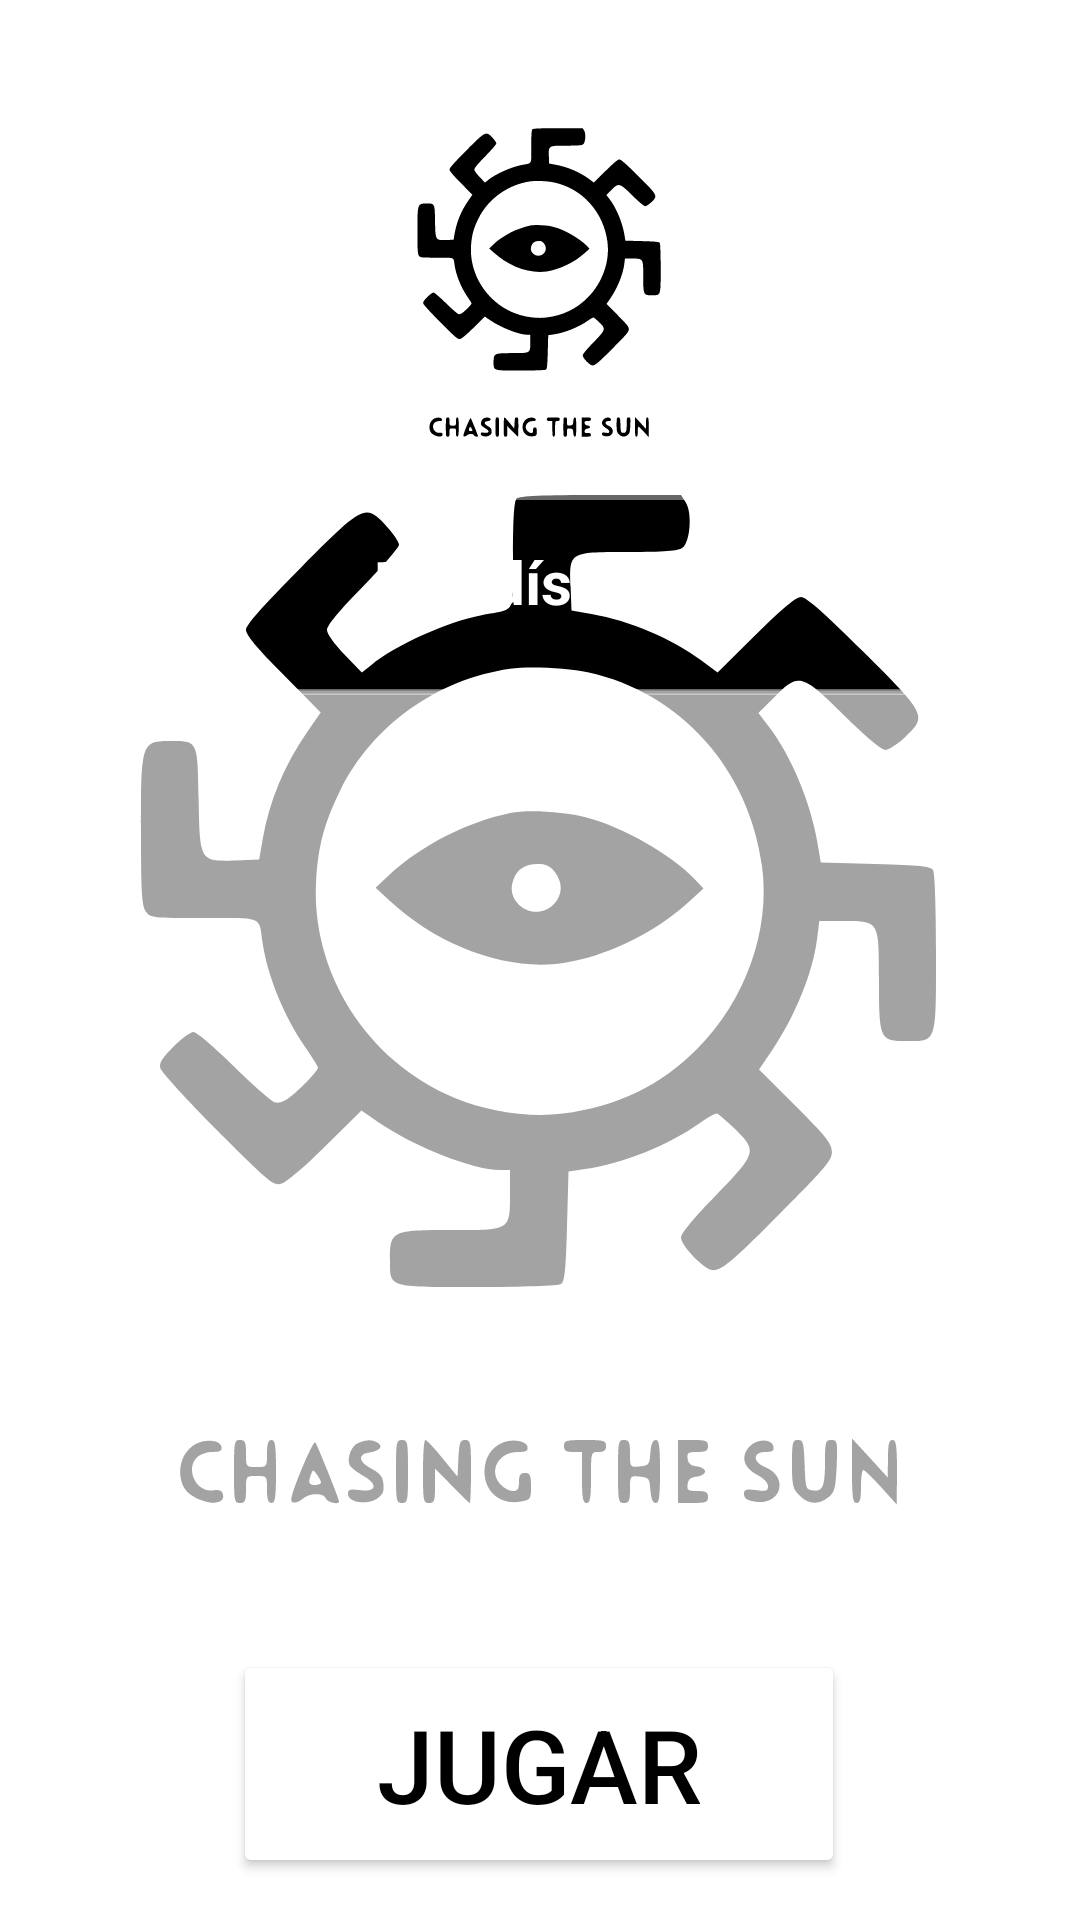

Reconstruct the res/layout file that produces this screen, plus the resources it refers to.
<!-- AndroidManifest.xml: application theme splashScreenTheme -->
<!-- res/layout/main_menu_estrella.xml -->
<?xml version="1.0" encoding="utf-8"?>
<androidx.constraintlayout.widget.ConstraintLayout
    xmlns:android="http://schemas.android.com/apk/res/android"
    xmlns:app="http://schemas.android.com/apk/res-auto"
    xmlns:tools="http://schemas.android.com/tools"
    android:layout_width="match_parent"
    android:layout_height="match_parent"
    android:background="@drawable/fondo_inicio">

    <Button
        android:id="@+id/btn_jugar"
        android:layout_width="204dp"
        android:layout_height="76dp"
        android:backgroundTint="@color/white"
        android:text="@string/btn_jugar"
        android:textColor="@color/black"
        android:textSize="34sp"
        app:layout_constraintBottom_toBottomOf="parent"
        app:layout_constraintEnd_toEndOf="parent"
        app:layout_constraintHorizontal_bias="0.497"
        app:layout_constraintStart_toStartOf="parent"
        app:layout_constraintTop_toTopOf="parent"
        app:layout_constraintVertical_bias="0.975" />

    <ScrollView
        android:id="@+id/scrollView2"
        android:layout_width="362dp"
        android:layout_height="308dp"
        android:background="@drawable/round_corner"
        app:layout_constraintBottom_toBottomOf="parent"
        app:layout_constraintEnd_toEndOf="parent"
        app:layout_constraintHorizontal_bias="0.489"
        app:layout_constraintStart_toStartOf="parent"
        app:layout_constraintTop_toTopOf="parent"
        app:layout_constraintVertical_bias="0.692"
        tools:ignore="SpeakableTextPresentCheck">

        <LinearLayout
            android:layout_width="match_parent"
            android:layout_height="wrap_content"
            android:background="@drawable/round_corner"
            android:orientation="vertical">

            <FrameLayout
                android:layout_width="match_parent"
                android:layout_height="300dp"
                android:layout_weight="1">

                <ListView
                    android:id="@+id/listView"
                    android:layout_width="wrap_content"
                    android:layout_height="match_parent"
                    android:drawSelectorOnTop="false"
                    android:foregroundTint="#000000"
                    android:paddingEnd="10sp" />

            </FrameLayout>

        </LinearLayout>
    </ScrollView>

    <ImageView
        android:id="@+id/imageView2"
        android:layout_width="307dp"
        android:layout_height="153dp"
        app:layout_constraintBottom_toBottomOf="parent"
        app:layout_constraintEnd_toEndOf="parent"
        app:layout_constraintHorizontal_bias="0.495"
        app:layout_constraintStart_toStartOf="parent"
        app:layout_constraintTop_toTopOf="parent"
        app:layout_constraintVertical_bias="0.028"
        app:srcCompat="@drawable/splash_image" />

    <TextView
        android:id="@+id/textView2"
        android:layout_width="wrap_content"
        android:layout_height="wrap_content"
        android:text="@string/txt_estadisticas"
        android:textColor="@color/white"
        android:textSize="20sp"
        android:textStyle="bold"
        app:layout_constraintBottom_toBottomOf="parent"
        app:layout_constraintEnd_toEndOf="parent"
        app:layout_constraintHorizontal_bias="0.498"
        app:layout_constraintStart_toStartOf="parent"
        app:layout_constraintTop_toTopOf="parent"
        app:layout_constraintVertical_bias="0.294" />

</androidx.constraintlayout.widget.ConstraintLayout>
<!-- resources referenced by this layout -->
<resources>
  <color name="black">#FF000000</color>
  <color name="white">#FFFFFFFF</color>
  <!-- drawable round_corner (drawable) -->
  <?xml version="1.0" encoding="utf-8"?>
  <shape xmlns:android="http://schemas.android.com/apk/res/android" >
      <stroke
          android:width="1dp"
          android:color="@color/white_translucent" />
  
      <solid android:color="@color/white_translucent" />
  
      <padding
          android:left="1dp"
          android:right="1dp"
          android:bottom="1dp"
          android:top="1dp" />
  
      <corners android:radius="5dp" />
  </shape>
  <!-- drawable splash_image (drawable) -->
  <?xml version="1.0" encoding="utf-8"?>
  <layer-list xmlns:android="http://schemas.android.com/apk/res/android">
  <item android:drawable="@color/white_translucent"/>
      <item android:drawable="@drawable/ic_logo_danza" android:gravity="center"/>
  
  </layer-list>
  <string name="btn_jugar">Jugar</string>
  <string name="txt_estadisticas">Estadísticas</string>
  <style name="splashScreenTheme" parent="Theme.MaterialComponents.Light.NoActionBar">
          <item name="android:windowBackground">@drawable/splash_image</item>
          <item name="android:statusBarColor">@color/black</item>
      </style>
  <color name="white_translucent">#66FFFFFF</color>
  <!-- drawable ic_logo_danza: vector/xml drawable (drawable, 7376 chars, omitted) -->
</resources>
